Run: headless pygame with SDL's dummy video driver; simulated clock (each Clock.tick advances the game by its frame time, no real sleeping); random seed 0; keys injected as events and as key.get_pressed() state; no mouse input; restart key C tapped at the start of phases 3 and 4.
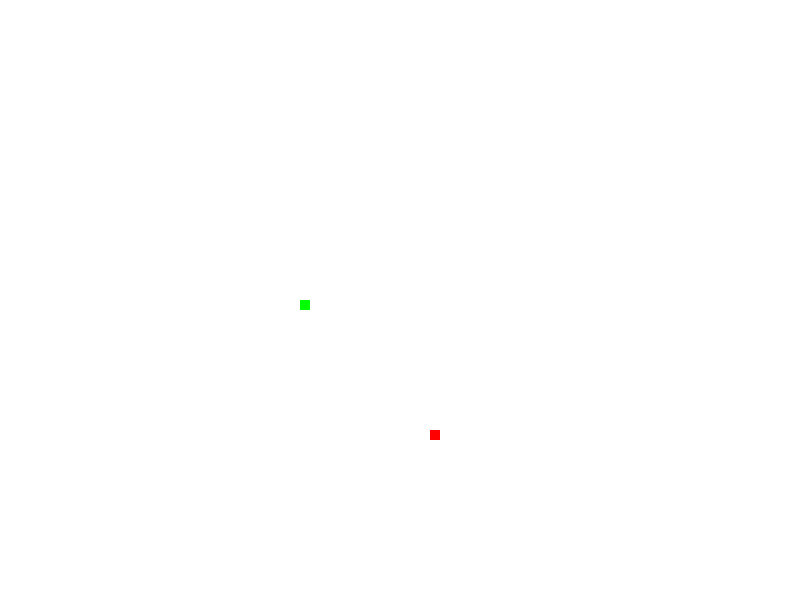
Frame 1 of 2 · flips 1–60 · no input
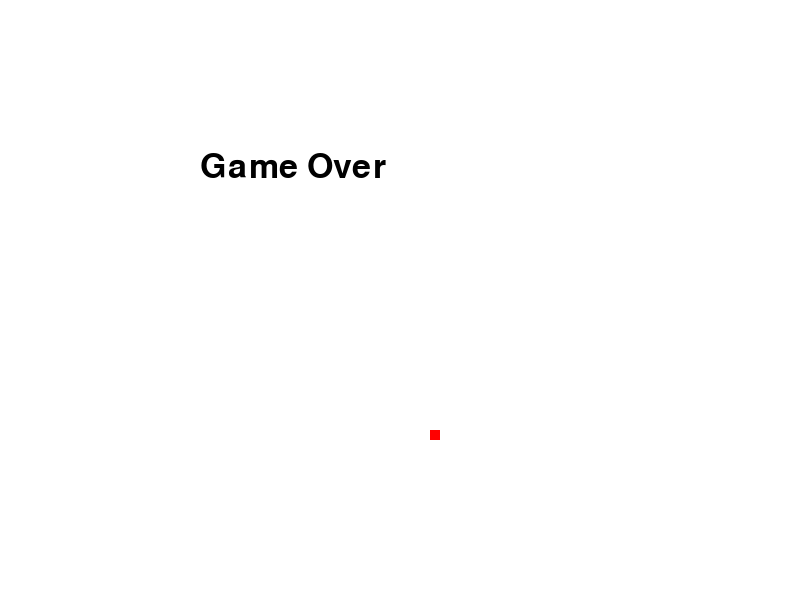
Frame 2 of 2 · flips 61–180 · tapped SPACE, RETURN · held RIGHT (→), D (game ended)

The pygame program that drew these frames:

import pygame
import time
import random

pygame.init()

display = pygame.display.set_mode((800, 600))
pygame.display.update()
pygame.display.set_caption("Snake game with Google")


def message(msg, color):

	font_style = pygame.font.SysFont(None, 50)
	mess = font_style.render(msg, True, color)
	display.blit(mess, [display.get_width() / 4, display.get_height() / 4])


def game_loop():
	color_white = (255, 255, 255)
	color_green = (0, 255, 0)
	color_red = (255, 0, 0)
	color_black = (0, 0, 0)

	clock = pygame.time.Clock()

	snake_block = 10
	snake_speed = 15


	last_move = -1

	coordinate_x = 300
	coordinate_y = 300

	x_change = 0
	y_change = 0


	game_over = False
	is_close = False

	food_x = round(random.randrange(0, display.get_width() - snake_block) / 10.0) * 10.0
	food_y = round(random.randrange(0, display.get_height() - snake_block) / 10.0) * 10.0

	while not game_over:

		while is_close:
			display.fill(color_white)
			message("You lose!\n\nPress Q to quit\nPress C to continue", color_black)

			for event in pygame.event.get():
				if event.type == pygame.K_q:
					game_over = True
					is_close = False
				if event.type == pygame.K_c:
					game_loop()

		for event in pygame.event.get():
			if event.type == pygame.QUIT:
				game_over = True
			if event.type == pygame.KEYDOWN:
				if event.key == pygame.K_LEFT and last_move != 1:
					x_change -= 10
					y_change = 0
					last_move = 0
				elif event.key == pygame.K_RIGHT and last_move != 0:
					x_change = 10
					y_change = 0
					last_move = 1
				elif event.key == pygame.K_DOWN and last_move != 3:
					x_change = 0
					y_change = 10
					last_move = 2
				elif event.key == pygame.K_UP and last_move != 2:
					x_change = 0
					y_change -= 10
					last_move = 3
		
		game_over = coordinate_x >= display.get_width() or coordinate_x < 0 or coordinate_y >= display.get_height() or coordinate_y < 0

		coordinate_x += x_change
		coordinate_y += y_change

		display.fill(color_white)
		pygame.draw.rect(display, color_red, [food_y, food_y, 10, 10])
		pygame.draw.rect(display, color_green, [coordinate_x, coordinate_y, 10, 10])

		if coordinate_x == food_x and coordinate_y == food_y:
			food_x = round(random.randrange(0, display.get_width() - snake_block) / 10.0) * 10.0
			food_y = round(random.randrange(0, display.get_height() - snake_block) / 10.0) * 10.0
			print("yum")
		
		pygame.display.update()

		clock.tick(snake_speed)

	message("Game Over", color_black)
	pygame.display.update()
	time.sleep(2)

	pygame.quit()
	quit()

game_loop()
